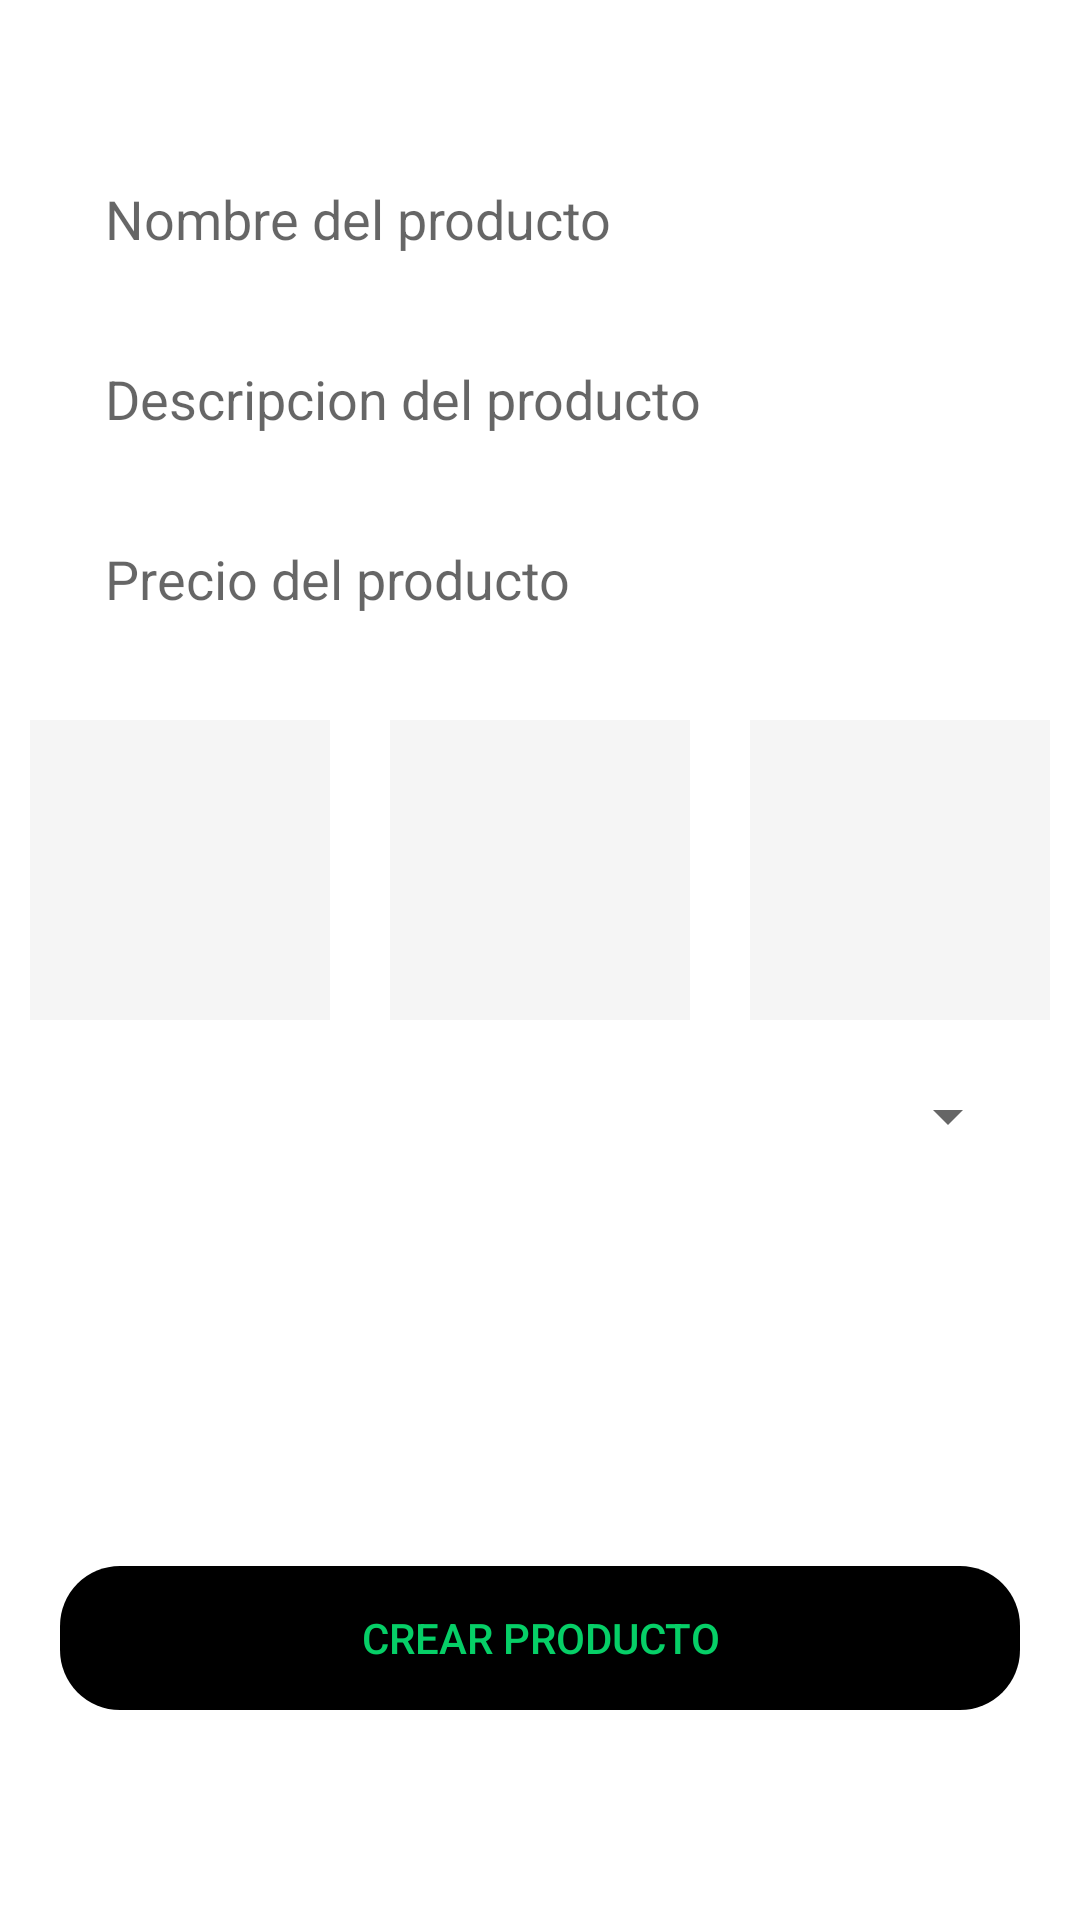

The Android layout XML behind this screen, and the referenced resources:
<!-- AndroidManifest.xml: application theme Theme.App33 -->
<!-- res/layout/fragment_restaurant_product.xml -->
<?xml version="1.0" encoding="utf-8"?>
<androidx.coordinatorlayout.widget.CoordinatorLayout xmlns:android="http://schemas.android.com/apk/res/android"
    xmlns:tools="http://schemas.android.com/tools"
    android:layout_width="match_parent"
    android:layout_height="match_parent"
    xmlns:app="http://schemas.android.com/apk/res-auto"
    tools:context=".fragment.restaurant.RestaurantProductFragment">

   <LinearLayout
       android:layout_width="match_parent"
       android:layout_height="match_parent"
       android:orientation="vertical">

       <EditText
           android:id="@+id/edittext_name"
           android:layout_width="match_parent"
           android:layout_height="50dp"
           android:hint="Nombre del producto"
           android:background="@drawable/edittext_custom"
           android:layout_marginTop="50dp"
           android:layout_marginLeft="20dp"
           android:layout_marginRight="20dp"
           android:padding="15dp"
           android:inputType="text" />

       <EditText
           android:id="@+id/edittext_description"
           android:layout_width="match_parent"
           android:layout_height="50dp"
           android:hint="Descripcion del producto"
           android:background="@drawable/edittext_custom"
           android:layout_marginTop="10dp"
           android:layout_marginLeft="20dp"
           android:layout_marginRight="20dp"
           android:padding="15dp"
           android:inputType="textMultiLine" />

       <EditText
           android:id="@+id/edittext_price"
           android:layout_width="match_parent"
           android:layout_height="50dp"
           android:hint="Precio del producto"
           android:background="@drawable/edittext_custom"
           android:layout_marginTop="10dp"
           android:layout_marginLeft="20dp"
           android:layout_marginRight="20dp"
           android:padding="15dp"
           android:inputType="phone" />

       <LinearLayout
           android:layout_width="match_parent"
           android:layout_height="wrap_content"
           android:orientation="horizontal"
           android:gravity="center_horizontal"
           android:layout_marginTop="20dp">
           
           <ImageView
               android:id="@+id/imageview_image1"
               android:layout_width="100dp"
               android:layout_height="100dp"
               android:src="@drawable/ic_image"
               android:background="@color/gray_light"
               android:layout_marginLeft="10dp"
               android:layout_marginRight="10dp"/>

           <ImageView
               android:id="@+id/imageview_image2"
               android:layout_width="100dp"
               android:layout_height="100dp"
               android:src="@drawable/ic_image"
               android:background="@color/gray_light"
               android:layout_marginLeft="10dp"
               android:layout_marginRight="10dp"/>

           <ImageView
               android:id="@+id/imageview_image3"
               android:layout_width="100dp"
               android:layout_height="100dp"
               android:src="@drawable/ic_image"
               android:background="@color/gray_light"
               android:layout_marginLeft="10dp"
               android:layout_marginRight="10dp"/>

       </LinearLayout>

       <Spinner
           android:id="@+id/spinner_categories"
           android:layout_width="match_parent"
           android:layout_height="wrap_content"
           android:layout_margin="20dp"/>



   </LinearLayout>

    <Button
        android:id="@+id/btn_create"
        android:layout_width="match_parent"
        android:layout_height="wrap_content"
        android:layout_gravity="bottom"
        android:text="Crear producto"
        android:background="@drawable/rounded_button"
        app:backgroundTint = "@color/black"
        android:textColor="@color/green"
        android:layout_marginRight="20dp"
        android:layout_marginLeft="20dp"
        android:layout_marginBottom="70dp"/>



</androidx.coordinatorlayout.widget.CoordinatorLayout>
<!-- resources referenced by this layout -->
<resources>
  <color name="black">#FF000000</color>
  <color name="gray_light">#F5F5F5</color>
  <color name="green">#06CF67</color>
  <!-- drawable rounded_button (drawable) -->
  <?xml version="1.0" encoding="utf-8"?>
  <shape
      xmlns:android="http://schemas.android.com/apk/res/android"
      android:shape="rectangle"
      android:padding="10dp">
          <corners android:radius="20dp" />
  
  </shape>
  <style name="Theme.App33" parent="Theme.MaterialComponents.DayNight.NoActionBar">
          <item name="colorPrimary">@color/green</item>
          <item name="colorPrimaryVariant">@color/green_accent</item>
          <item name="colorOnPrimary">@color/white</item>
  
          
          <item name="colorSecondary">@color/gray_light</item>
          <item name="colorSecondaryVariant">@color/gray</item>
          <item name="colorOnSecondary">@color/black</item>
  
         
          <item name="android:statusBarColor" tools:targetApi="l">?attr/colorPrimaryVariant</item>
  
      </style>
  <color name="green_accent">#0CA355</color>
  <color name="white">#FFFFFFFF</color>
  <color name="gray">#D5D7DA</color>
</resources>
